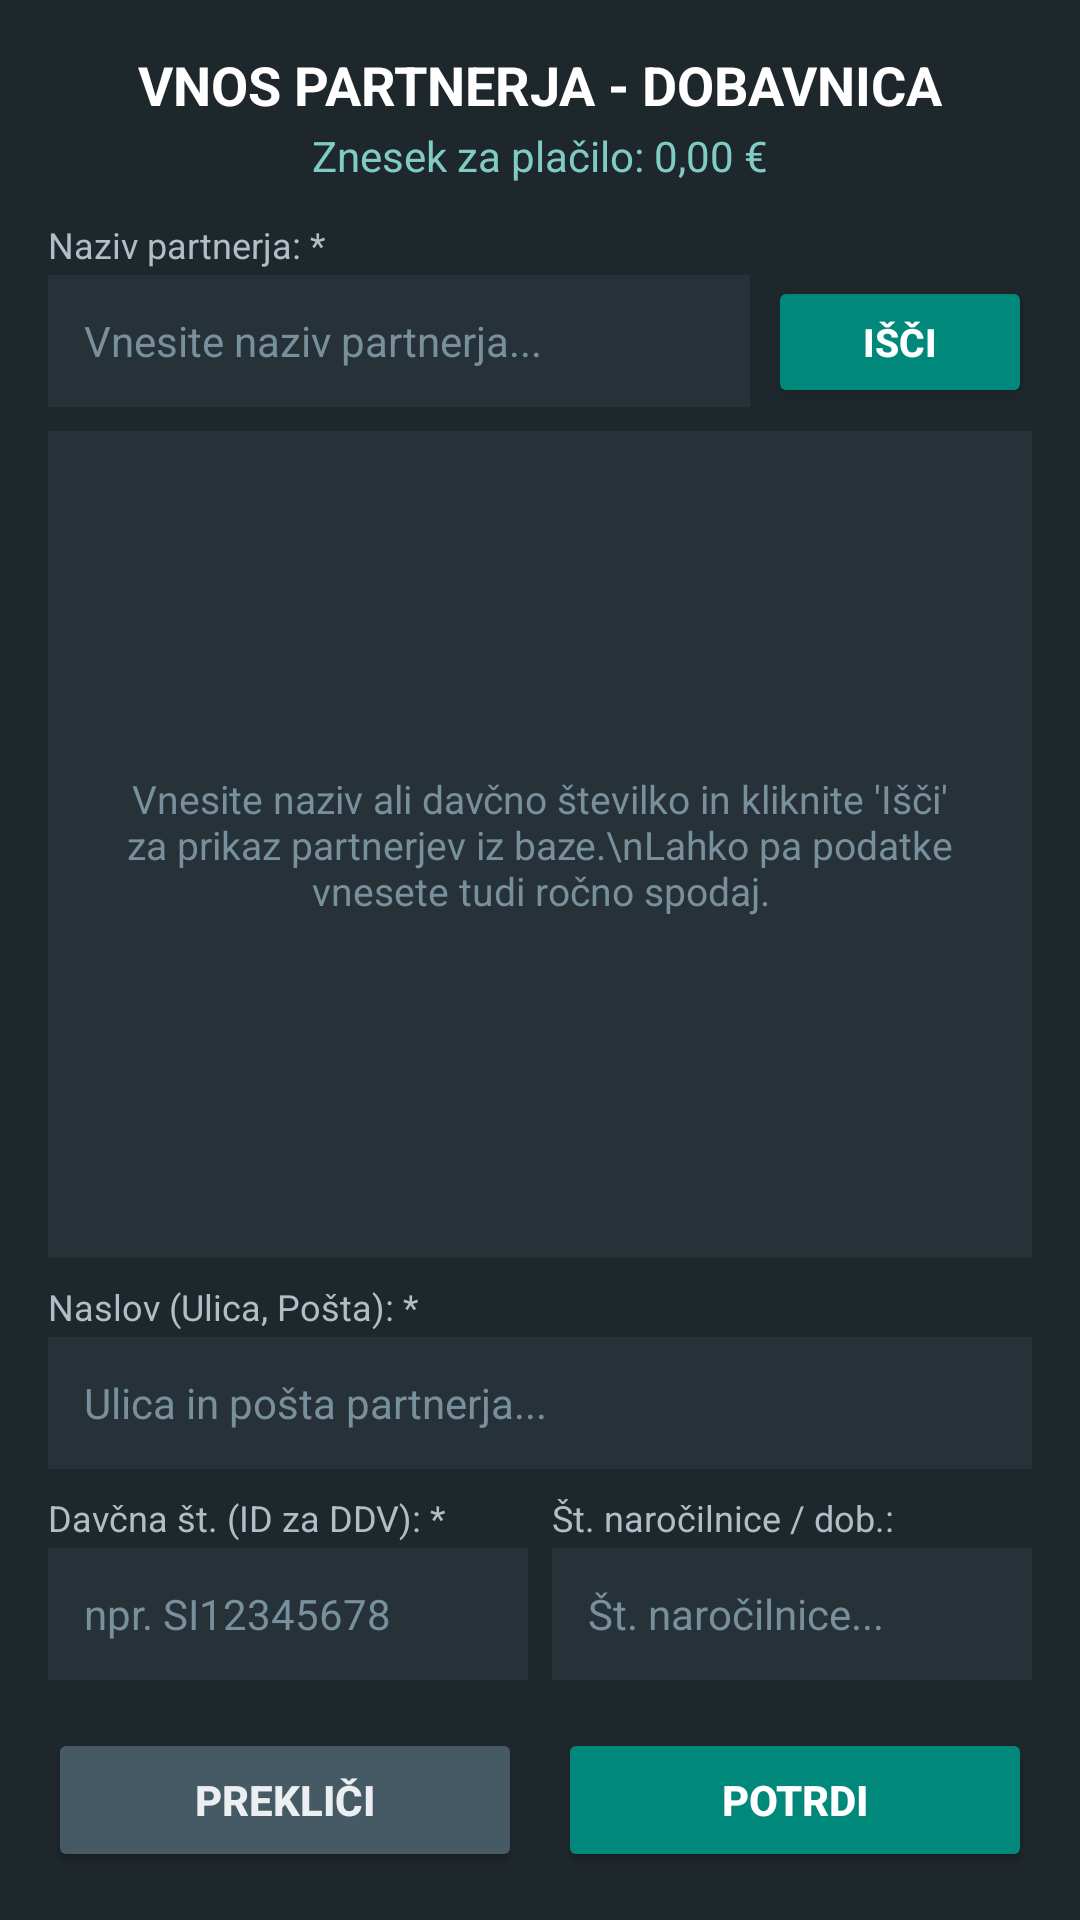

Here is an Android app screen rendered from its layout file. Give the layout XML and the strings, colors and styles it references.
<!-- AndroidManifest.xml: application theme Theme.RosKasa -->
<!-- res/layout/dialog_partner_vnos.xml -->
<?xml version="1.0" encoding="utf-8"?>
<LinearLayout xmlns:android="http://schemas.android.com/apk/res/android"
    xmlns:app="http://schemas.android.com/apk/res-auto"
    android:layout_width="match_parent"
    android:layout_height="match_parent"
    android:orientation="vertical"
    android:background="#1E272C"
    android:padding="16dp">

    <TextView
        android:id="@+id/tvPartnerTitle"
        android:layout_width="match_parent"
        android:layout_height="wrap_content"
        android:text="VNOS PARTNERJA - DOBAVNICA"
        android:textColor="#FFFFFF"
        android:textSize="18sp"
        android:textStyle="bold"
        android:gravity="center" />

    <TextView
        android:id="@+id/tvPartnerZnesekSubtitle"
        android:layout_width="match_parent"
        android:layout_height="wrap_content"
        android:text="Znesek za plačilo: 0,00 €"
        android:textColor="#80CBC4"
        android:textSize="14sp"
        android:gravity="center"
        android:layout_marginTop="2dp"
        android:layout_marginBottom="12dp" />

    
    <TextView
        android:layout_width="match_parent"
        android:layout_height="wrap_content"
        android:text="Naziv partnerja: *"
        android:textColor="#B0BEC5"
        android:textSize="12sp"
        android:layout_marginBottom="2dp" />

    <LinearLayout
        android:layout_width="match_parent"
        android:layout_height="wrap_content"
        android:orientation="horizontal"
        android:layout_marginBottom="8dp">

        <EditText
            android:id="@+id/etPartnerNaziv"
            android:layout_width="0dp"
            android:layout_height="44dp"
            android:layout_weight="1"
            android:background="#263238"
            android:hint="Vnesite naziv partnerja..."
            android:textColor="#FFFFFF"
            android:textColorHint="#78909C"
            android:textSize="14sp"
            android:paddingStart="12dp"
            android:paddingEnd="12dp"
            android:singleLine="true"
            android:imeOptions="actionNext" />

        <Button
            android:id="@+id/btnSearchPartner"
            android:layout_width="wrap_content"
            android:layout_height="44dp"
            android:text="Išči"
            android:textColor="#FFFFFF"
            android:textSize="13sp"
            android:textStyle="bold"
            android:backgroundTint="#00897B"
            android:layout_marginStart="6dp" />
    </LinearLayout>

    <ProgressBar
        android:id="@+id/pbPartnerLoading"
        android:layout_width="wrap_content"
        android:layout_height="wrap_content"
        android:layout_gravity="center"
        android:visibility="gone"
        android:layout_marginBottom="6dp" />

    
    <TextView
        android:id="@+id/tvPartnerResultsCount"
        android:layout_width="match_parent"
        android:layout_height="wrap_content"
        android:text="Najdeni partnerji (izberite s seznama):"
        android:textColor="#80CBC4"
        android:textSize="12sp"
        android:textStyle="bold"
        android:visibility="gone"
        android:layout_marginBottom="4dp" />

    <FrameLayout
        android:layout_width="match_parent"
        android:layout_height="0dp"
        android:layout_weight="1"
        android:background="#263238"
        android:layout_marginBottom="8dp">

        <TextView
            android:id="@+id/tvEmptyPartnerMessage"
            android:layout_width="match_parent"
            android:layout_height="match_parent"
            android:gravity="center"
            android:text="Vnesite naziv ali davčno številko in kliknite 'Išči' za prikaz partnerjev iz baze.\nLahko pa podatke vnesete tudi ročno spodaj."
            android:textColor="#78909C"
            android:textSize="13sp"
            android:padding="16dp" />

        <androidx.recyclerview.widget.RecyclerView
            android:id="@+id/rvPartnerji"
            android:layout_width="match_parent"
            android:layout_height="match_parent"
            android:scrollbars="vertical"
            android:padding="4dp"
            android:visibility="gone" />
    </FrameLayout>

    
    <TextView
        android:layout_width="match_parent"
        android:layout_height="wrap_content"
        android:text="Naslov (Ulica, Pošta): *"
        android:textColor="#B0BEC5"
        android:textSize="12sp"
        android:layout_marginBottom="2dp" />

    <EditText
        android:id="@+id/etPartnerNaslov"
        android:layout_width="match_parent"
        android:layout_height="44dp"
        android:background="#263238"
        android:hint="Ulica in pošta partnerja..."
        android:textColor="#FFFFFF"
        android:textColorHint="#78909C"
        android:textSize="14sp"
        android:paddingStart="12dp"
        android:paddingEnd="12dp"
        android:singleLine="true"
        android:imeOptions="actionNext"
        android:layout_marginBottom="8dp" />

    
    <LinearLayout
        android:layout_width="match_parent"
        android:layout_height="wrap_content"
        android:orientation="horizontal"
        android:layout_marginBottom="12dp">

        <LinearLayout
            android:layout_width="0dp"
            android:layout_height="wrap_content"
            android:layout_weight="1"
            android:orientation="vertical"
            android:layout_marginEnd="4dp">

            <TextView
                android:layout_width="match_parent"
                android:layout_height="wrap_content"
                android:text="Davčna št. (ID za DDV): *"
                android:textColor="#B0BEC5"
                android:textSize="12sp"
                android:layout_marginBottom="2dp" />

            <EditText
                android:id="@+id/etPartnerDavcna"
                android:layout_width="match_parent"
                android:layout_height="44dp"
                android:background="#263238"
                android:hint="npr. SI12345678"
                android:textColor="#FFFFFF"
                android:textColorHint="#78909C"
                android:textSize="14sp"
                android:paddingStart="12dp"
                android:paddingEnd="12dp"
                android:singleLine="true"
                android:imeOptions="actionNext" />
        </LinearLayout>

        <LinearLayout
            android:layout_width="0dp"
            android:layout_height="wrap_content"
            android:layout_weight="1"
            android:orientation="vertical"
            android:layout_marginStart="4dp">

            <TextView
                android:layout_width="match_parent"
                android:layout_height="wrap_content"
                android:text="Št. naročilnice / dob.:"
                android:textColor="#B0BEC5"
                android:textSize="12sp"
                android:layout_marginBottom="2dp" />

            <EditText
                android:id="@+id/etPartnerNarocilnica"
                android:layout_width="match_parent"
                android:layout_height="44dp"
                android:background="#263238"
                android:hint="Št. naročilnice..."
                android:textColor="#FFFFFF"
                android:textColorHint="#78909C"
                android:textSize="14sp"
                android:paddingStart="12dp"
                android:paddingEnd="12dp"
                android:singleLine="true"
                android:imeOptions="actionDone" />
        </LinearLayout>
    </LinearLayout>

    
    <LinearLayout
        android:layout_width="match_parent"
        android:layout_height="wrap_content"
        android:orientation="horizontal"
        android:weightSum="2"
        android:layout_marginTop="4dp">

        <Button
            android:id="@+id/btnPartnerCancel"
            android:layout_width="0dp"
            android:layout_height="48dp"
            android:layout_weight="1"
            android:text="Prekliči"
            android:textColor="#ECEFF1"
            android:textSize="14sp"
            android:textStyle="bold"
            android:backgroundTint="#455A64"
            android:layout_marginEnd="6dp" />

        <Button
            android:id="@+id/btnPartnerPotrdi"
            android:layout_width="0dp"
            android:layout_height="48dp"
            android:layout_weight="1"
            android:text="Potrdi"
            android:textColor="#FFFFFF"
            android:textSize="14sp"
            android:textStyle="bold"
            android:backgroundTint="#00897B"
            android:layout_marginStart="6dp" />
    </LinearLayout>

</LinearLayout>
<!-- resources referenced by this layout -->
<resources>
  <style name="Theme.RosKasa" parent="Theme.MaterialComponents.DayNight.NoActionBar">
          <item name="colorPrimary">@color/pos_accent_blue</item>
          <item name="colorSecondary">@color/pos_accent_green</item>
          <item name="android:windowBackground">@color/pos_bg_dark</item>
          <item name="android:textColor">@color/pos_btn_text</item>
  
          
          <item name="alertDialogTheme">@style/RosAlertDialogTheme</item>
          <item name="android:alertDialogTheme">@style/RosAlertDialogTheme</item>
          <item name="materialAlertDialogTheme">@style/RosAlertDialogTheme</item>
      </style>
  <color name="pos_accent_blue">#1976D2</color>
  <color name="pos_accent_green">#388E3C</color>
  <color name="pos_bg_dark">#222222</color>
  <color name="pos_btn_text">#FFFFFF</color>
  <style name="RosAlertDialogTheme" parent="ThemeOverlay.MaterialComponents.Dialog.Alert">
          
          <item name="android:windowBackground">@color/pos_card_bg</item>
          
          <item name="android:textColorPrimary">#FFFFFF</item>
          <item name="android:textColor">#FFFFFF</item>
          
          <item name="colorAccent">@color/pos_dialog_btn_yellow</item>
          <item name="colorPrimary">@color/pos_dialog_btn_yellow</item>
          <item name="buttonBarPositiveButtonStyle">@style/RosDialogPositiveButton</item>
          <item name="buttonBarNegativeButtonStyle">@style/RosDialogNegativeButton</item>
          <item name="buttonBarNeutralButtonStyle">@style/RosDialogNeutralButton</item>
      </style>
  <color name="pos_card_bg">#333333</color>
  <color name="pos_dialog_btn_yellow">#FFD700</color>
  <style name="RosDialogPositiveButton" parent="Widget.MaterialComponents.Button.TextButton.Dialog">
          <item name="android:textColor">@color/pos_dialog_btn_yellow</item>
          <item name="android:textStyle">bold</item>
          <item name="android:textSize">16sp</item>
      </style>
  <style name="RosDialogNegativeButton" parent="Widget.MaterialComponents.Button.TextButton.Dialog">
          <item name="android:textColor">@color/pos_dialog_btn_cancel</item>
          <item name="android:textStyle">bold</item>
          <item name="android:textSize">16sp</item>
      </style>
  <style name="RosDialogNeutralButton" parent="Widget.MaterialComponents.Button.TextButton.Dialog">
          <item name="android:textColor">@color/pos_dialog_btn_yellow</item>
          <item name="android:textStyle">bold</item>
          <item name="android:textSize">16sp</item>
      </style>
  <color name="pos_dialog_btn_cancel">#E0E0E0</color>
</resources>
